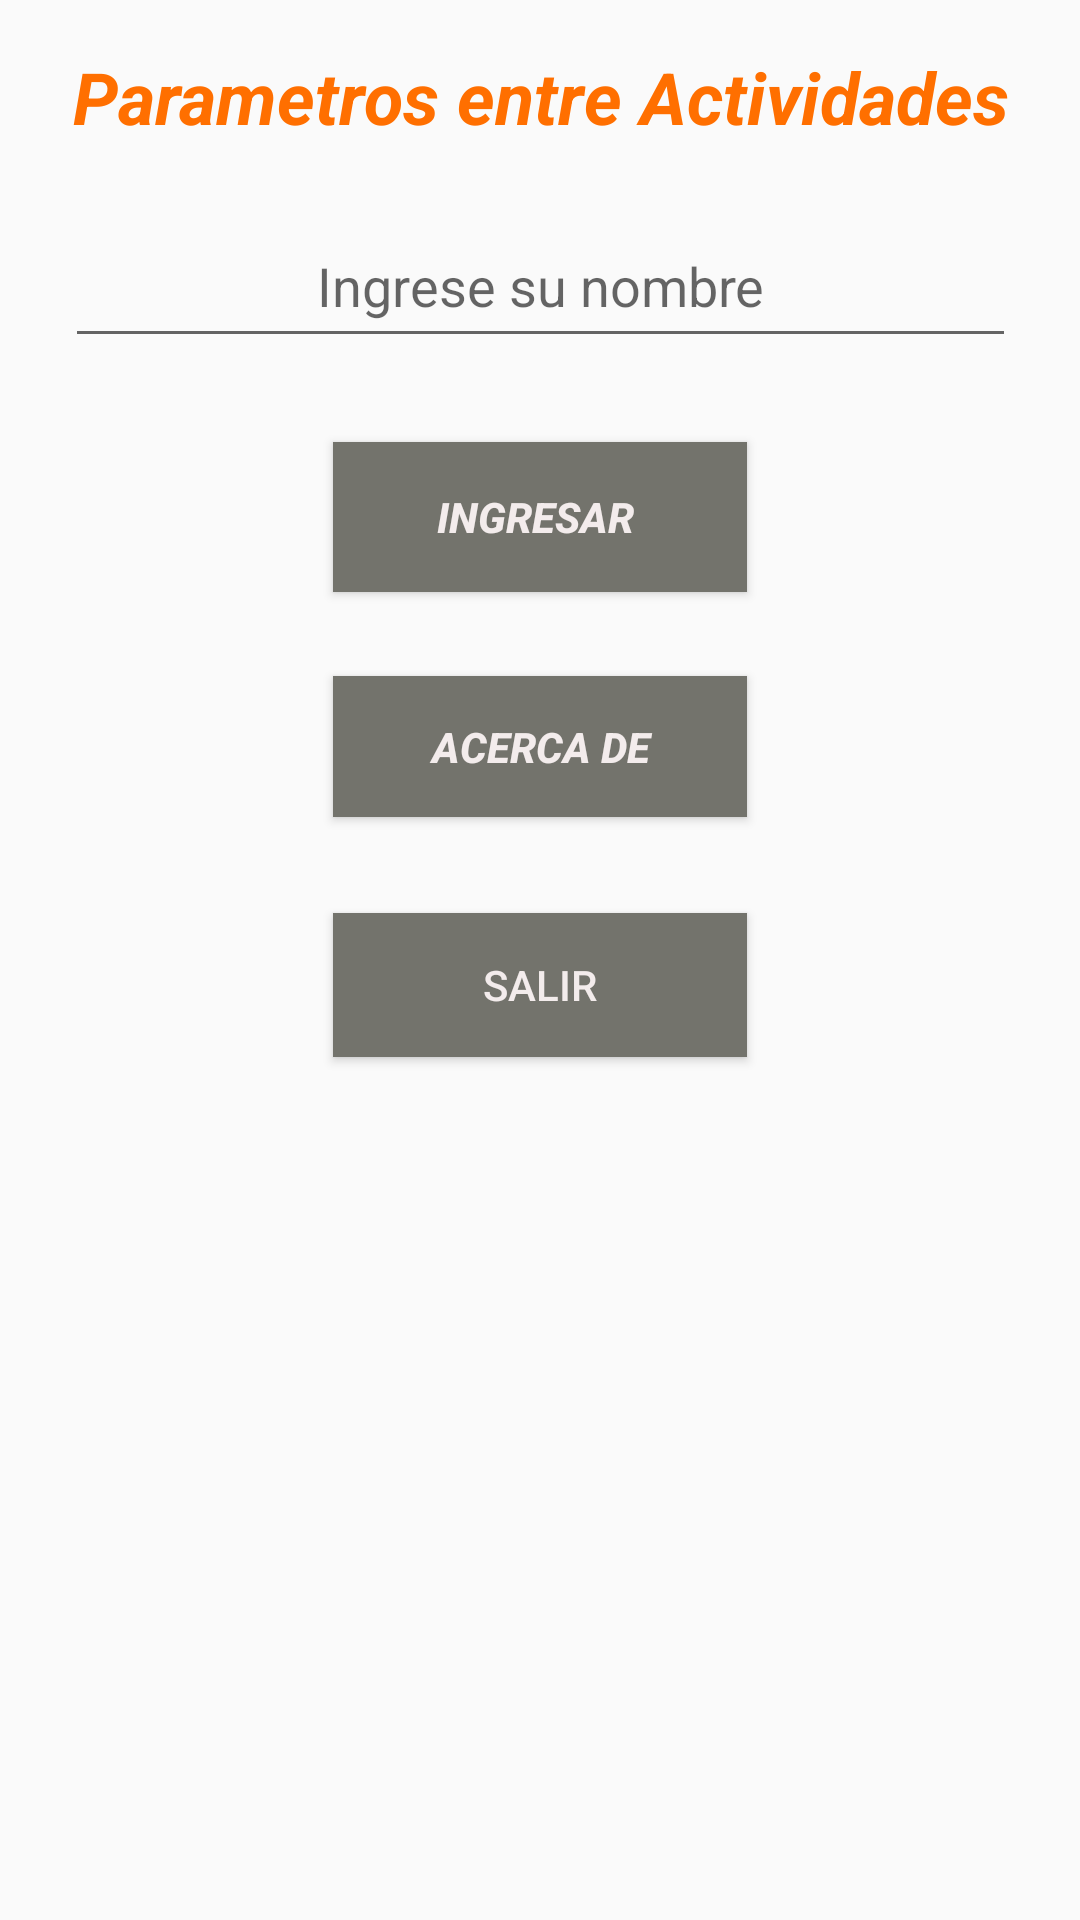

Here is an Android app screen rendered from its layout file. Give the layout XML and the strings, colors and styles it references.
<!-- AndroidManifest.xml: application theme AppTheme -->
<!-- res/layout/activity_main.xml -->
<?xml version="1.0" encoding="utf-8"?>
<androidx.constraintlayout.widget.ConstraintLayout xmlns:android="http://schemas.android.com/apk/res/android"
    xmlns:app="http://schemas.android.com/apk/res-auto"
    xmlns:tools="http://schemas.android.com/tools"
    android:layout_width="match_parent"
    android:layout_height="match_parent"
    tools:context=".MainActivity">

    <TextView
        android:id="@+id/textView"
        android:layout_width="fill_parent"
        android:layout_height="wrap_content"
        android:layout_marginTop="16dp"
        android:gravity="center"
        android:text="Parametros entre Actividades"
        android:textColor="#FF6F00"
        android:textSize="24sp"
        android:textStyle="bold|italic"
        app:layout_constraintTop_toTopOf="parent"
        tools:ignore="MissingConstraints"
        tools:layout_editor_absoluteX="0dp" />

    <EditText
        android:id="@+id/EdTextName"
        android:layout_width="317dp"
        android:layout_height="51dp"
        android:layout_marginTop="20dp"
        android:ems="10"
        android:gravity="center|center_horizontal"
        android:hint="Ingrese su nombre"
        android:inputType="textPersonName"
        app:layout_constraintEnd_toEndOf="parent"
        app:layout_constraintStart_toStartOf="parent"
        app:layout_constraintTop_toBottomOf="@+id/textView" />

    <Button
        android:id="@+id/btningresar"
        android:layout_width="138dp"
        android:layout_height="50dp"
        android:layout_marginTop="28dp"
        android:background="#73736C"
        android:text="Ingresar "
        android:textColor="#F3ECEC"
        android:textStyle="bold|italic"
        app:layout_constraintEnd_toEndOf="parent"
        app:layout_constraintStart_toStartOf="parent"
        app:layout_constraintTop_toBottomOf="@+id/EdTextName" />

    <Button
        android:id="@+id/btnacercade"
        android:layout_width="138dp"
        android:layout_height="47dp"
        android:layout_marginTop="28dp"
        android:background="#73736C"
        android:text="Acerca de"
        android:textColor="#F3ECEC"
        android:textStyle="bold|italic"
        app:layout_constraintEnd_toEndOf="parent"
        app:layout_constraintStart_toStartOf="parent"
        app:layout_constraintTop_toBottomOf="@+id/btningresar" />

    <Button
        android:id="@+id/btnsalir"
        android:layout_width="138dp"
        android:layout_height="wrap_content"
        android:layout_marginTop="32dp"
        android:background="#73736C"
        android:text="salir"
        android:textColor="#F3ECEC"
        app:layout_constraintEnd_toEndOf="parent"
        app:layout_constraintStart_toStartOf="parent"
        app:layout_constraintTop_toBottomOf="@+id/btnacercade" />
</androidx.constraintlayout.widget.ConstraintLayout>
<!-- resources referenced by this layout -->
<resources>
  <style name="AppTheme" parent="Theme.AppCompat.Light.DarkActionBar">
          
          <item name="colorPrimary">#006064</item>
          <item name="colorPrimaryDark">#5A6363</item>
          <item name="colorAccent">#0277BD</item>
      </style>
</resources>
